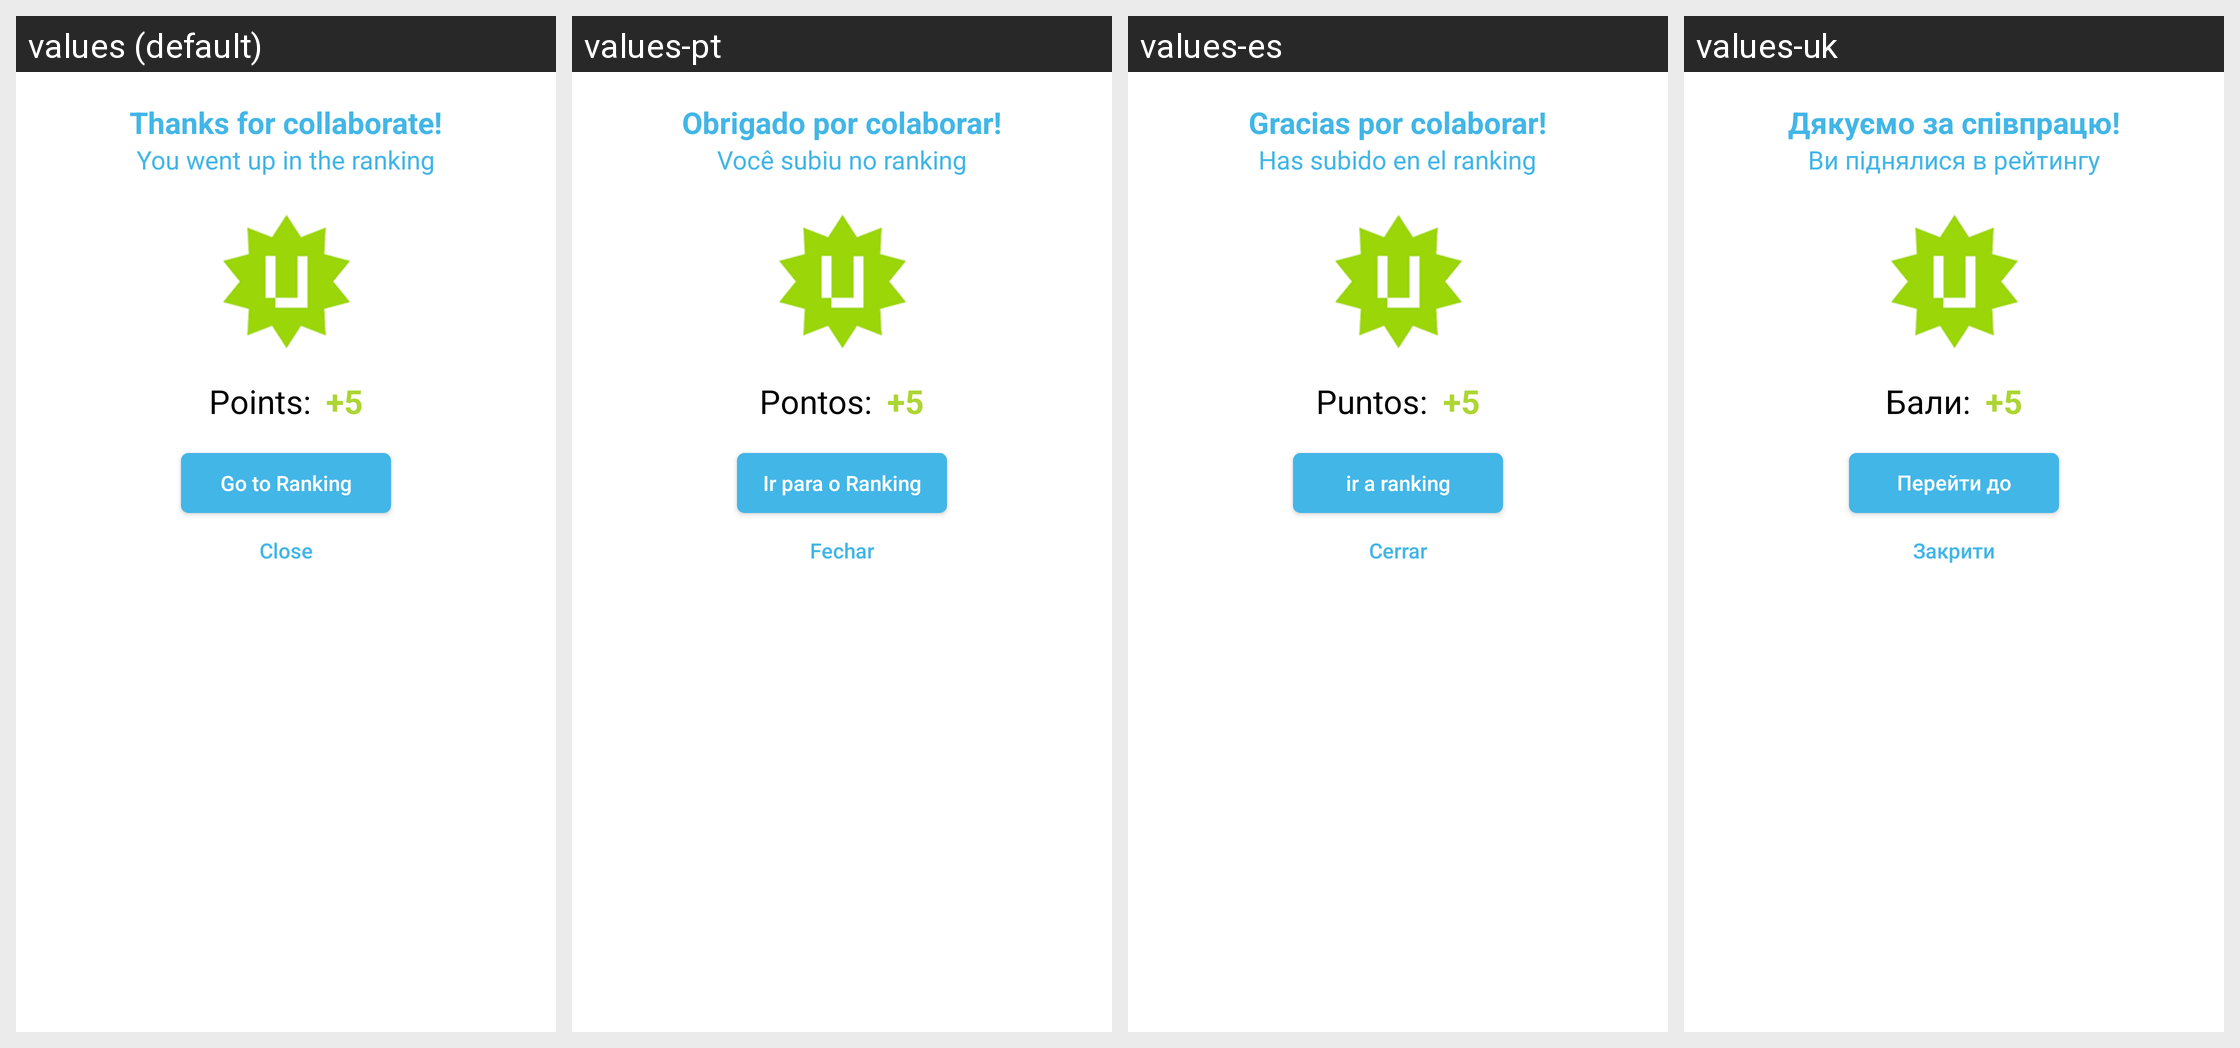

The same Android screen rendered under several of its app's locales, left to right. List the strings drawn on it with the default value and each locale's translation.
Android screen res/layout/view_points_earning.xml rendered under 4 locales, left to right: values (default), values-pt, values-es, values-uk. Device: Nexus 5 (rendered at 1080×1920; each locale shown at half size, 540×960, under a caption strip naming it); theme AppTheme.
Other locales in the repository, not shown: values-ar, values-it, values-th.
Strings drawn on this screen, with the default value and each locale's value (text and hints the layout hard-codes, and strings that could not be matched under every locale, appear in the picture but are not listed):

points_earning_title
  values: Thanks for collaborate!
  values-pt: Obrigado por colaborar!
  values-es: Gracias por colaborar!
  values-uk: Дякуємо за співпрацю!

points_earning_subtitle
  values: You went up in the ranking
  values-pt: Você subiu no ranking
  values-es: Has subido en el ranking
  values-uk: Ви піднялися в рейтингу

points_earning_count_title
  values: Points:
  values-pt: Pontos:
  values-es: Puntos:
  values-uk: Бали:

points_earning_ranking
  values: Go to Ranking
  values-pt: Ir para o Ranking
  values-es: ir a ranking
  values-uk: Перейти до Ранжування

points_earning_close
  values: Close
  values-pt: Fechar
  values-es: Cerrar
  values-uk: Закрити
